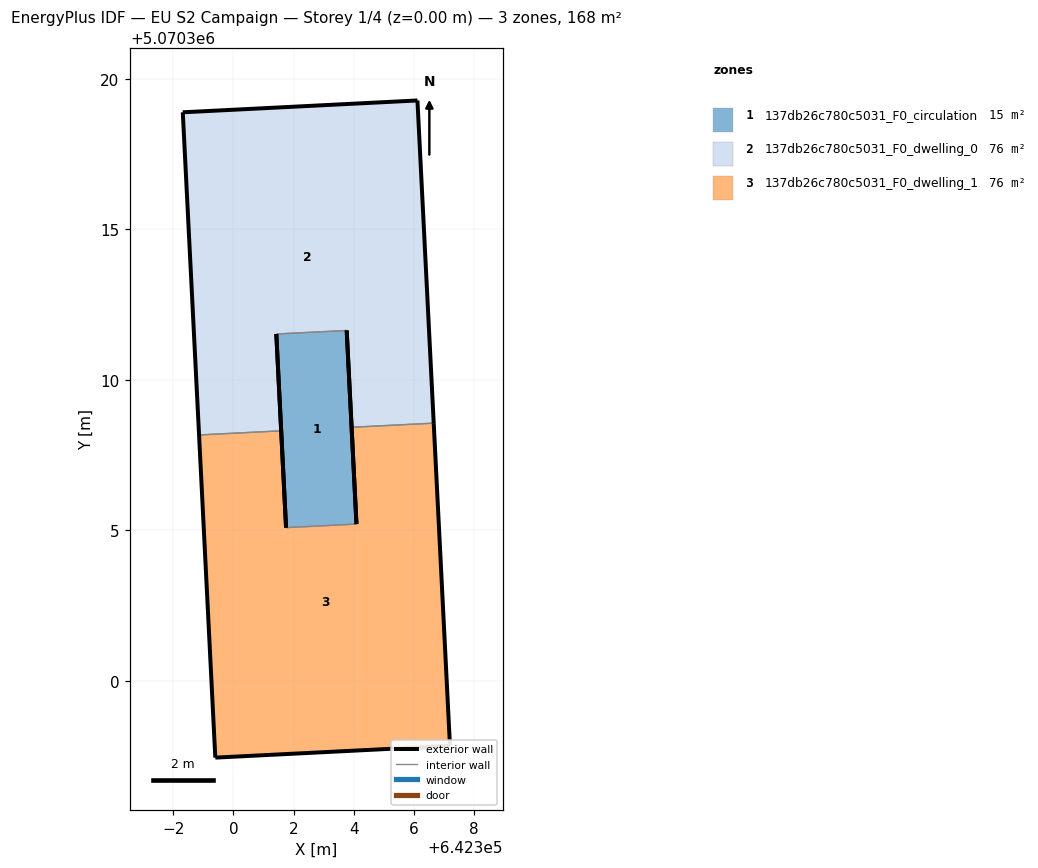
=== STOREY PLAN SPEC (per zone: floor XY polygon, exterior-wall plan segments, windows/doors) ===
zone 1: 137db26c780c5031_F0_circulation  (15.1 m²)
  floor: (642304.09, 5070305.21) (642303.76, 5070311.64) (642301.43, 5070311.53) (642301.75, 5070305.09)
  exterior wall: (642303.76, 5070311.64) – (642304.09, 5070305.21)  [6.4 m]
  exterior wall: (642301.75, 5070305.09) – (642301.43, 5070311.53)  [6.4 m]
  interior walls: 2
zone 2: 137db26c780c5031_F0_dwelling_0  (76.3 m²)
  floor: (642306.66, 5070308.56) (642306.11, 5070319.29) (642298.32, 5070318.89) (642298.86, 5070308.17) (642301.59, 5070308.31) (642301.43, 5070311.53) (642303.76, 5070311.64) (642303.93, 5070308.43)
  exterior wall: (642306.11, 5070319.29) – (642306.66, 5070308.56)  [10.7 m]
  exterior wall: (642303.93, 5070308.43) – (642303.76, 5070311.64)  [3.2 m]
  exterior wall: (642301.43, 5070311.53) – (642301.59, 5070308.31)  [3.2 m]
  exterior wall: (642298.86, 5070308.17) – (642298.32, 5070318.89)  [10.7 m]
  exterior wall: (642298.32, 5070318.89) – (642306.11, 5070319.29)  [7.8 m]
  interior walls: 3
zone 3: 137db26c780c5031_F0_dwelling_1  (76.3 m²)
  floor: (642307.20, 5070297.84) (642306.66, 5070308.56) (642303.93, 5070308.43) (642304.09, 5070305.21) (642301.75, 5070305.09) (642301.59, 5070308.31) (642298.86, 5070308.17) (642299.40, 5070297.45)
  exterior wall: (642301.59, 5070308.31) – (642301.75, 5070305.09)  [3.2 m]
  exterior wall: (642304.09, 5070305.21) – (642303.93, 5070308.43)  [3.2 m]
  exterior wall: (642306.66, 5070308.56) – (642307.20, 5070297.84)  [10.7 m]
  exterior wall: (642307.20, 5070297.84) – (642299.40, 5070297.45)  [7.8 m]
  exterior wall: (642299.40, 5070297.45) – (642298.86, 5070308.17)  [10.7 m]
  interior walls: 3

=== DERIVED (storey summary) ===
Building: EU S2 Campaign
Storey: 1 of 4  (floor level z = 0.00 m)
Storey gross floor area: 167.7 m²
Zones on this storey: 3
  - 137db26c780c5031_F0_circulation: floor 15.1 m²; exterior wall 12.9 m (38.7 m²); WWR 0.0%
  - 137db26c780c5031_F0_dwelling_0: floor 76.3 m²; exterior wall 35.7 m (107.2 m²); WWR 0.0%
  - 137db26c780c5031_F0_dwelling_1: floor 76.3 m²; exterior wall 35.7 m (107.2 m²); WWR 0.0%
Zone adjacency (shared interzone walls):
  - 137db26c780c5031_F0_circulation ↔ 137db26c780c5031_F0_dwelling_0
  - 137db26c780c5031_F0_circulation ↔ 137db26c780c5031_F0_dwelling_1
  - 137db26c780c5031_F0_dwelling_0 ↔ 137db26c780c5031_F0_dwelling_1